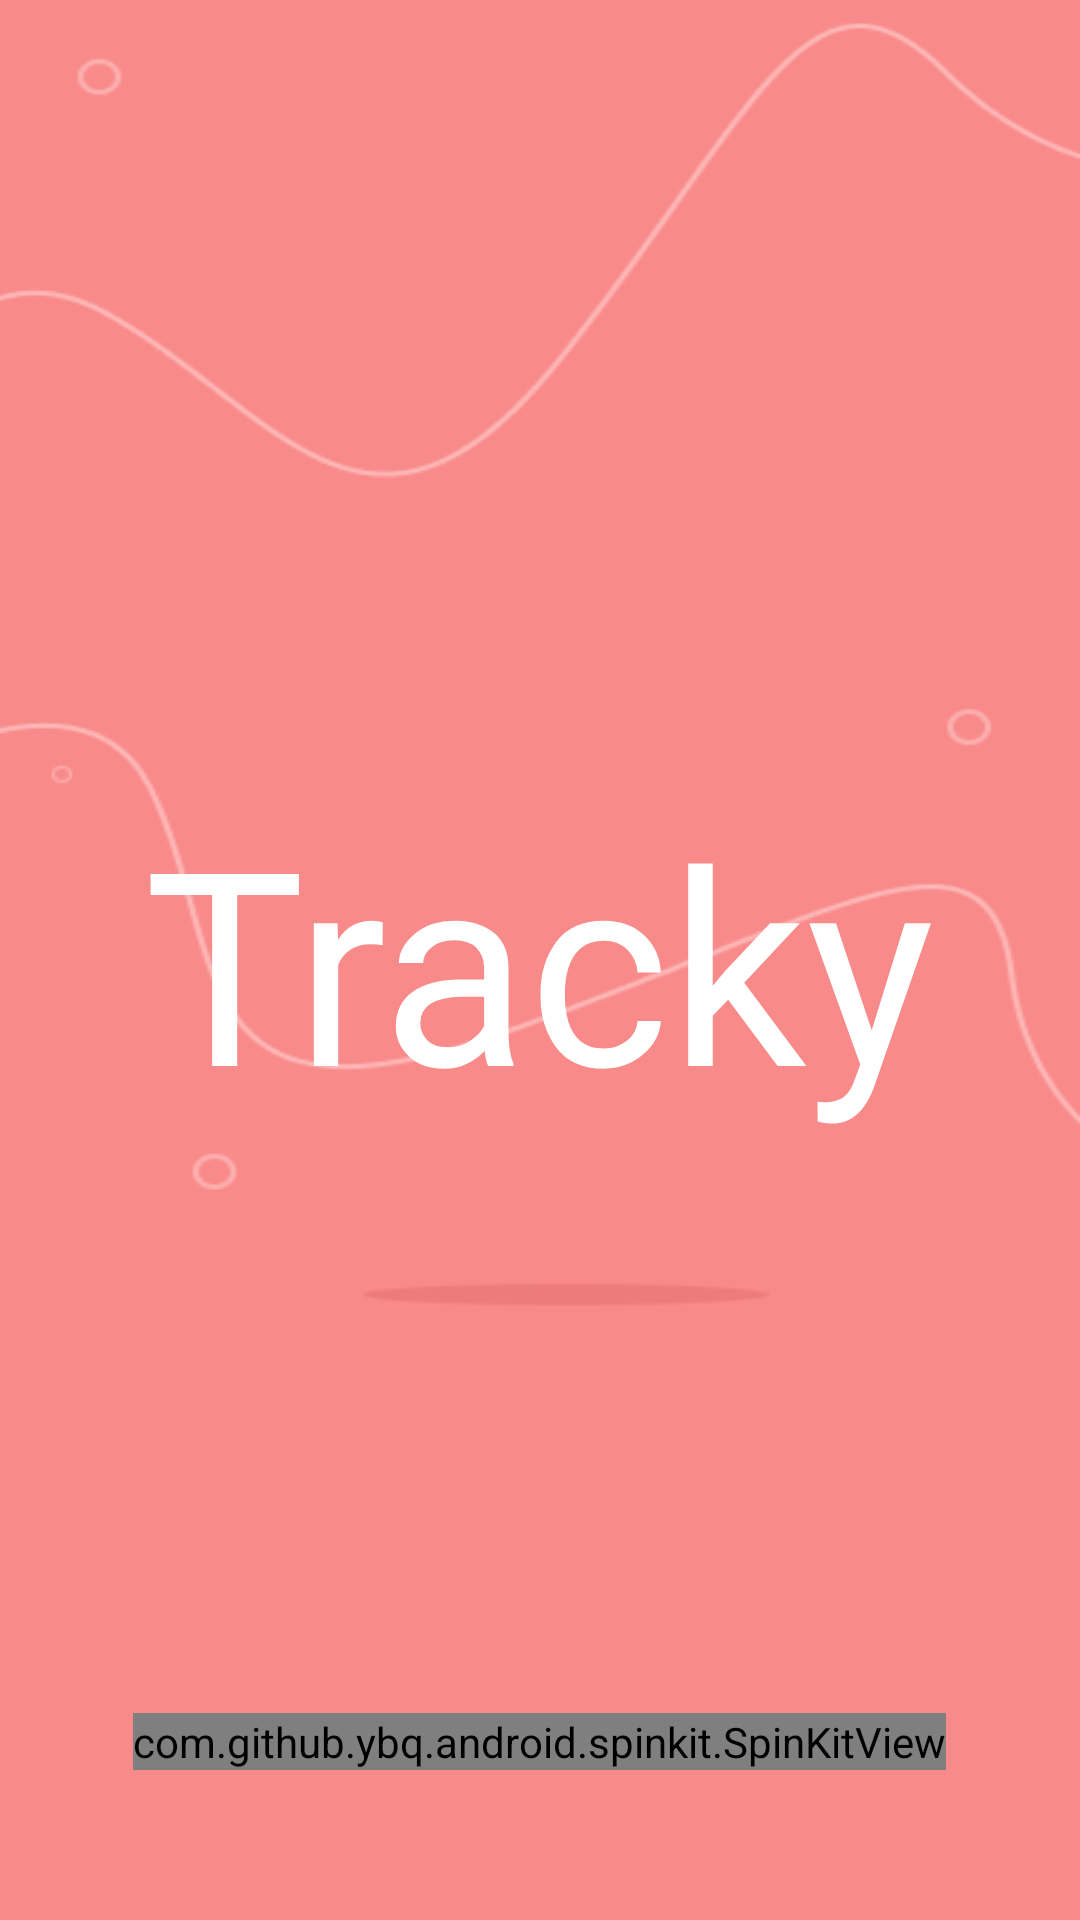

The Android layout XML behind this screen, and the referenced resources:
<!-- AndroidManifest.xml: application theme Theme.TrackingApp -->
<!-- res/layout/activity_start.xml -->
<?xml version="1.0" encoding="utf-8"?>
<androidx.coordinatorlayout.widget.CoordinatorLayout xmlns:android="http://schemas.android.com/apk/res/android"
    xmlns:app="http://schemas.android.com/apk/res-auto"
    xmlns:tools="http://schemas.android.com/tools"
    android:layout_width="match_parent"
    android:layout_height="match_parent"
    android:background="@drawable/bg"
    android:gravity="center"
    tools:context=".StartActivity">


    <TextView
        android:layout_width="wrap_content"
        android:layout_height="wrap_content"
        android:fontFamily="@font/akaya_telivigala"
        android:layout_gravity="center"
        android:textColor="@color/white"
        android:text="@string/tracky"
        android:textSize="90sp" />

    <com.github.ybq.android.spinkit.SpinKitView
        android:id="@+id/spin_kit"
        style="@style/SpinKitView.Large.Wave"
        android:layout_width="wrap_content"
        android:layout_height="wrap_content"
        android:layout_gravity="bottom|center"
        android:layout_marginBottom="50dp"
        app:SpinKit_Color="@color/white" />

</androidx.coordinatorlayout.widget.CoordinatorLayout>
<!-- resources referenced by this layout -->
<resources>
  <color name="white">#FFFFFFFF</color>
  <!-- drawable bg: png bitmap (drawable, 11934 bytes) -->
  <string name="tracky">Tracky</string>
  <style name="Theme.TrackingApp" parent="Theme.MaterialComponents.DayNight.NoActionBar">
          
          <item name="colorPrimary">@color/purple_500</item>
          <item name="colorPrimaryVariant">@color/purple_700</item>
          <item name="colorOnPrimary">@color/white</item>
          
          <item name="colorSecondary">@color/teal_200</item>
          <item name="colorSecondaryVariant">@color/teal_700</item>
          <item name="colorOnSecondary">@color/black</item>
          
          <item name="android:statusBarColor">@color/statusBar</item>
          <item name="android:windowDisablePreview">true</item>
          
      </style>
  <color name="purple_500">#FF6200EE</color>
  <color name="purple_700">#FF3700B3</color>
  <color name="teal_200">#FF03DAC5</color>
  <color name="teal_700">#FF018786</color>
  <color name="black">#FF000000</color>
  <color name="statusBar">#f98a8a</color>
</resources>
